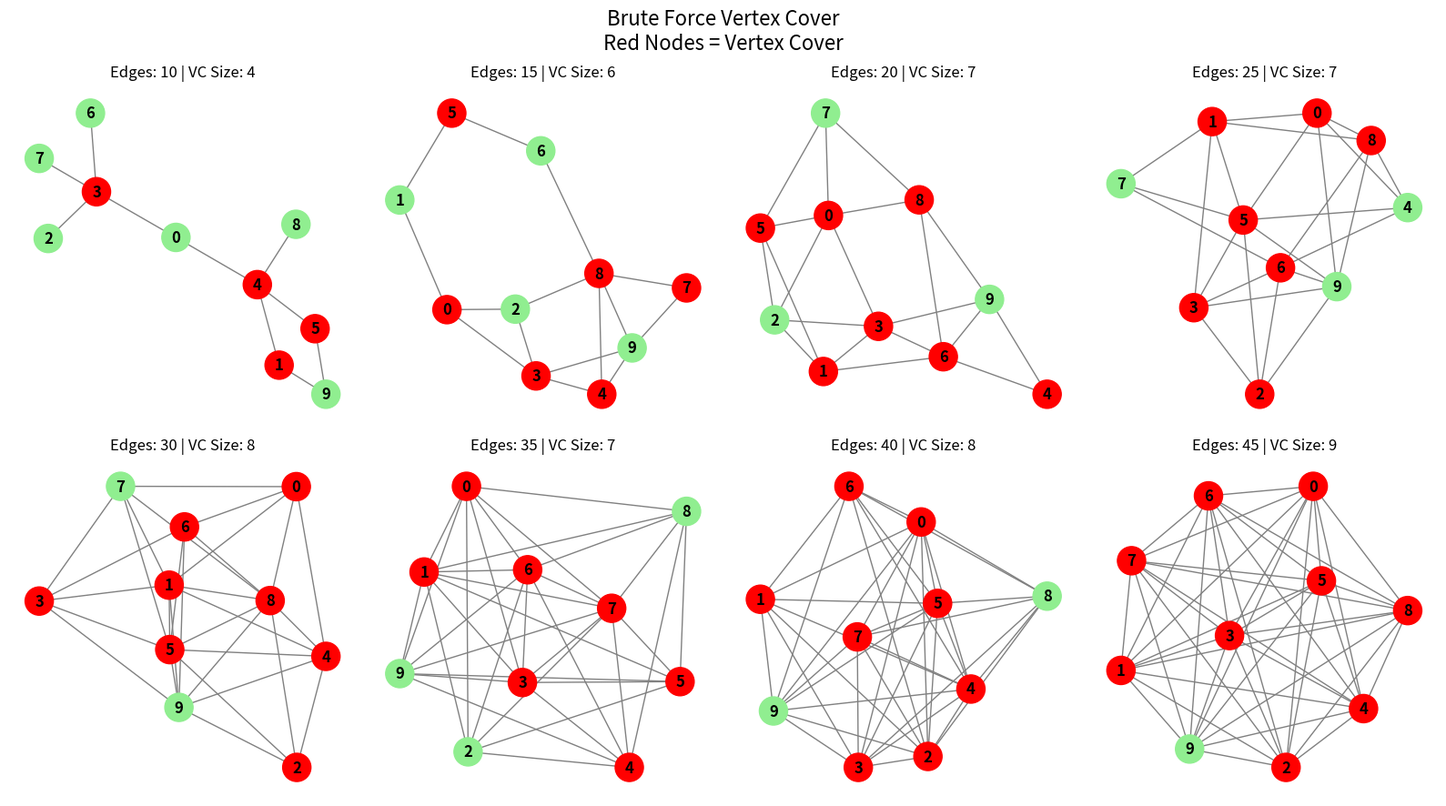

Recreate this plot in Python.
import networkx as nx
import matplotlib.pyplot as plt
import time
import csv
import random
import os

#----------------------------------------------#
RESULT_FILE = "results.txt"
IMAGE_FILE = "vertex_cover_graphs.png"
CSV_file = "P1_Results.csv"
VERTICES = 10
EDGE_COUNTS = [10, 15, 20, 25, 30, 35, 40, 45]
#----------------------------------------------#

def generate_connected_edges(num_vertices, target_edge_count):
    """
    Generates a list of unique edges ensuring no disconnected nodes or subgraphs.
    """
    # 1. Create a random spanning tree to ensure full connectivity
    nodes = list(range(num_vertices))
    random.shuffle(nodes)

    connected_edges = []
    for i in range(1, num_vertices):
        u = nodes[i]
        v = random.choice(nodes[:i])
        connected_edges.append((min(u, v), max(u, v)))

    # 2. Pool all remaining possible edges
    all_possible = []
    for u in range(num_vertices):
        for v in range(u + 1, num_vertices):
            edge = (u, v)
            if edge not in connected_edges:
                all_possible.append(edge)

    # 3. Fill up to the target edge count
    remaining_needed = target_edge_count - len(connected_edges)
    if remaining_needed > 0 and len(all_possible) >= remaining_needed:
        extra_edges = random.sample(all_possible, remaining_needed)
        connected_edges.extend(extra_edges)

    return connected_edges
#----------------------------------------------------#

# Create edge files only if they do not already exist
def create_edge_files():
    # Generate all possible edges
    edges = []
    for u in range(VERTICES):
        for v in range(u + 1, VERTICES):
            edges.append((u, v))

    if len(edges) < VERTICES:
        raise ValueError("Not enough vertices to generate all possible edges.")
    # Create files
    for n in EDGE_COUNTS:
        filename = f"edges_{n}.txt"
        # Create only if file does not exist
        if not os.path.exists(filename):
            random_edges = generate_connected_edges(VERTICES, n)
            if len(random_edges) > n:
                for i in range(len(random_edges) - n):
                    random_edges.pop()
            with open(filename, "w") as file:
                for u, v in random_edges:
                    file.write(f"{u} {v}\n")
            print(f"{filename} created.")
        else:
            print(f"{filename} already exists. Keeping it unchanged.")
#----------------------------------------------------#

# Read edges from file
def read_edges(filename):
    edges = []
    with open(filename, "r") as file:
        for line in file:
            u, v = map(int, line.split())
            edges.append((u, v))
    return edges
#----------------------------------------------------#

# Brute force Vertex Cover
def brute_force_vertex_cover(G):
    vertices = list(G.nodes())
    edges = list(G.edges())
    for mask in range(1 << len(vertices)):
        cover = {
            vertices[i]
            for i in range(len(vertices))
            if (mask >> i) & 1
        }
        if all(u in cover or v in cover for u, v in edges):
            return cover
    return set()
#----------------------------------------------------#

# Draw graph
def draw_graph(G, cover, axis, edge_count):
    position = nx.spring_layout(G, seed=1)
    colors = [
        "red" if vertex in cover else "lightgreen"
        for vertex in G.nodes()
    ]

    nx.draw(
        G,
        position,
        ax=axis,
        with_labels=True,
        node_color=colors,
        node_size=500,
        edge_color="gray",
        font_weight="bold"
    )

    axis.set_title(
        f"Edges: {edge_count} | VC Size: {len(cover)}"
    )
#----------------------------------------------------#

# Calculate theoretical worst-case operations for the complexity string
def calculate_complexity_ops(v_count, e_count):
    """
    Computes total structural operations based on O(2^V * V * E)
    """
    subsets = 1 << v_count # Equivalent to 2^V
    total_operations = subsets * v_count * e_count
    return total_operations
#----------------------------------------------------#

# Save results
def save_results(results):
    with open(RESULT_FILE, "w") as file:
        file.write("BRUTE FORCE VERTEX COVER RESULTS\n")
        file.write("================================\n\n")
        file.write("Base Complexity Formula: O(2^|V| * |V| * |E|)\n")
        file.write(f"Total Static Vertices (V): {VERTICES}\n\n")

        for edges, size, time_ms, cover, ops in results:
            file.write(f"Edges (E): {edges}\n")
            file.write(f"Vertices (V): {VERTICES}\n")
            file.write(f"VC Size: {size}\n")
            file.write(f"Theoretical Complexity Equation: O(2^{VERTICES} * {VERTICES} * {edges})\n")
            file.write(f"Calculated Worst-Case Operations: {ops:,}\n")
            file.write(f"Running Time: {time_ms:.6f} ms\n")
            file.write(f"Vertex Cover: {cover}\n")
            file.write("--------------------------------\n\n")

# Save results to CSV
# Save results to CSV
def save_csv(results):

    with open(CSV_file, "w", newline="") as file:
        writer = csv.writer(file)

        # Headings for P1 - BF
        writer.writerow(["","Practical 1 - Vertex Cover BFA",""])
        writer.writerow(["(n,m)", "Size", "Time"])

        for edges, size, time_ms, cover, ops in results:
            writer.writerow([
                (VERTICES,edges),
                size,
                time_ms
            ])
#----------------------------------------------------#

# Main program
def main():
    # Create missing files
    create_edge_files()
    figure, axes = plt.subplots(2, 4, figsize=(16, 9))
    axes = axes.flatten()
    results = []
    for i, edge_count in enumerate(EDGE_COUNTS):
        filename = f"edges_{edge_count}.txt"

        # Read the existing/randomly generated file
        edges = read_edges(filename)
        graph = nx.Graph()
        graph.add_nodes_from(range(VERTICES))
        graph.add_edges_from(edges)

        # Run brute force Vertex Cover
        start = time.perf_counter()
        cover = brute_force_vertex_cover(graph)
        time_ms = (time.perf_counter() - start) * 1000

        # Calculate dynamic operation metric
        ops = calculate_complexity_ops(VERTICES, edge_count)

        print(
            f"Edges: {edge_count} | "
            f"VC Size: {len(cover)} | "
            f"Ops: {ops:,} | "
            f"Time: {time_ms:.6f} ms | "
            f"Cover: {sorted(cover)}"
        )

        results.append(
            (edge_count, len(cover), time_ms, sorted(cover), ops)
        )

        draw_graph(
            graph,
            cover,
            axes[i],
            edge_count
        )

    figure.suptitle(
        "Brute Force Vertex Cover\nRed Nodes = Vertex Cover",
        fontsize=16
    )

    plt.tight_layout()
    plt.savefig(
        IMAGE_FILE,
        dpi=300,
        bbox_inches="tight"
    )
    plt.show()

    save_results(results)
    save_csv(results)

    print("\nSaved:")
    print(IMAGE_FILE)
    print(RESULT_FILE)
    print(CSV_file)
#----------------------------------------------------#

main()
